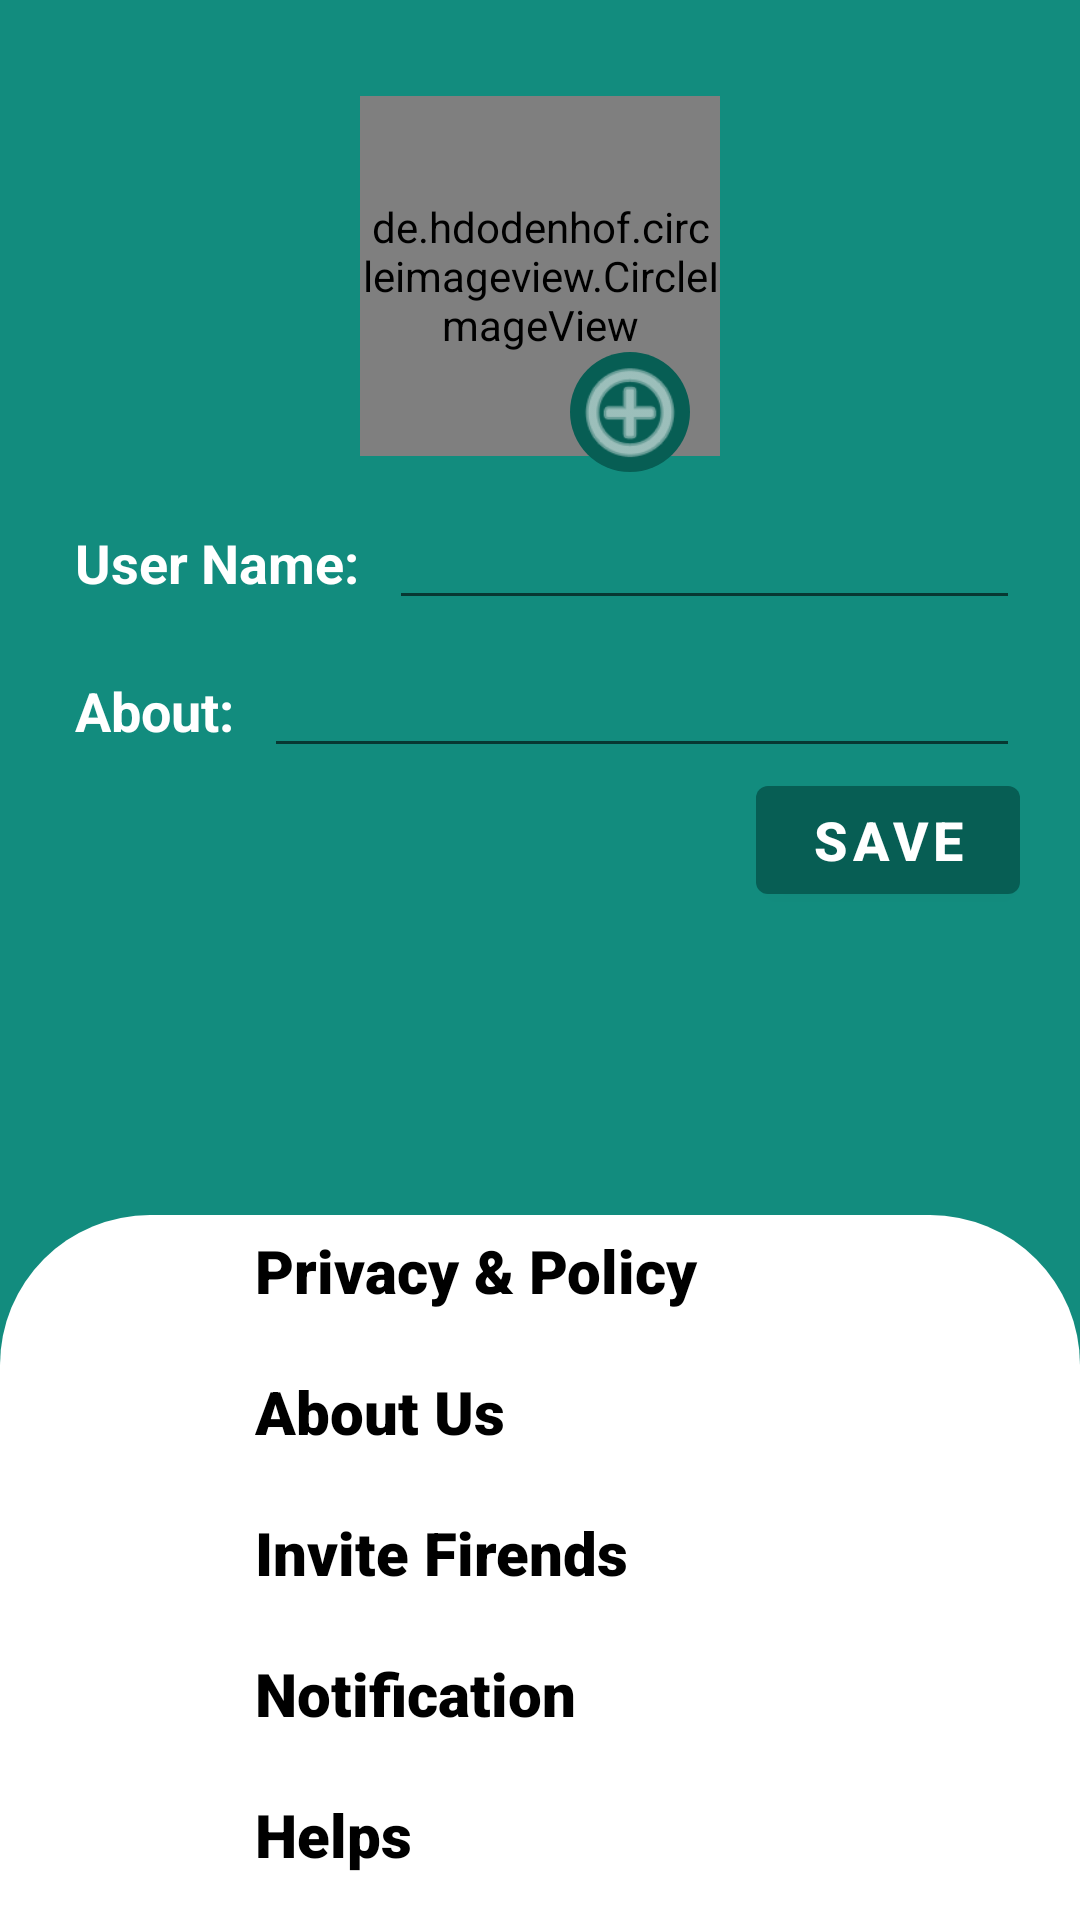

The Android layout XML behind this screen, and the referenced resources:
<!-- AndroidManifest.xml: application theme Theme.MIUMessenger -->
<!-- res/layout/activity_settings.xml -->
<?xml version="1.0" encoding="utf-8"?>
<RelativeLayout xmlns:android="http://schemas.android.com/apk/res/android"
    xmlns:app="http://schemas.android.com/apk/res-auto"
    xmlns:tools="http://schemas.android.com/tools"
    android:layout_width="match_parent"
    android:layout_height="match_parent"
    android:background="@color/green"
    tools:context=".fragments.SettingsFragment">

    <LinearLayout
        android:layout_width="match_parent"
        android:layout_height="wrap_content"
        android:layout_marginStart="20dp"
        android:layout_marginLeft="20dp"
        android:layout_marginEnd="20dp"
        android:layout_marginRight="20dp"
        android:gravity="center"
        android:orientation="vertical">

        <de.hdodenhof.circleimageview.CircleImageView
            android:id="@+id/userProfilePic"
            android:layout_width="120dp"
            android:layout_height="120dp"
            android:layout_marginTop="32dp"
            android:src="@drawable/avatar"
            app:layout_constraintEnd_toEndOf="parent"
            app:layout_constraintStart_toStartOf="parent"
            app:layout_constraintTop_toTopOf="parent" />

        <ImageView
            android:id="@+id/plusBtn"
            android:layout_width="40dp"
            android:layout_height="40dp"
            android:layout_marginStart="30dp"
            android:layout_marginLeft="30dp"
            android:layout_marginTop="-35dp"
            android:background="@drawable/circle_green"
            android:src="@android:drawable/ic_menu_add"
            app:tint="#FFFFFF" />

        <LinearLayout
            android:layout_width="match_parent"
            android:layout_height="match_parent"
            android:layout_marginTop="8dp"
            android:orientation="horizontal">

            <TextView
                android:id="@+id/textView"
                android:layout_width="wrap_content"
                android:layout_height="wrap_content"
                android:padding="5dp"
                android:text="User Name:"
                android:textAllCaps="false"
                android:textColor="#FFFFFF"
                android:textSize="18sp"
                android:textStyle="bold" />

            <EditText
                android:id="@+id/etUserName"
                android:layout_width="match_parent"
                android:layout_height="wrap_content"
                android:layout_marginStart="5dp"
                android:layout_marginLeft="5dp"
                android:ems="10"
                android:inputType="textPersonName"
                android:textColor="#FFFFFF"
                android:textColorHint="#FFFFFF"
                android:textStyle="bold" />
        </LinearLayout>

        <LinearLayout
            android:layout_width="match_parent"
            android:layout_height="match_parent"
            android:layout_marginTop="8dp"
            android:orientation="horizontal">

            <TextView
                android:id="@+id/textView2"
                android:layout_width="wrap_content"
                android:layout_height="wrap_content"
                android:padding="5dp"
                android:text="About:"
                android:textAllCaps="false"
                android:textColor="#FFFFFF"
                android:textSize="18sp"
                android:textStyle="bold" />

            <EditText
                android:id="@+id/etStatus"
                android:layout_width="match_parent"
                android:layout_height="wrap_content"
                android:layout_marginStart="5dp"
                android:layout_marginLeft="5dp"
                android:ems="10"
                android:inputType="textPersonName"
                android:textColor="#FFFFFF"
                android:textColorHint="#FFFFFF"
                android:textStyle="bold" />
        </LinearLayout>

        <Button
            android:id="@+id/saveBtn"
            android:layout_width="wrap_content"
            android:layout_height="wrap_content"
            android:layout_gravity="right"
            android:text="Save"
            android:textAllCaps="true"
            android:textColor="#FFFFFF"
            android:textSize="18sp"
            android:textStyle="bold"
            app:backgroundTint="@color/green_dark" />
    </LinearLayout>

    <LinearLayout
        android:layout_width="match_parent"
        android:layout_height="wrap_content"
        android:layout_alignParentBottom="true"
        android:layout_marginTop="10dp"
        android:background="@drawable/setting_bg"
        android:orientation="vertical">

        <TextView
            android:id="@+id/textView3"
            android:layout_width="200dp"
            android:layout_height="wrap_content"
            android:layout_gravity="center"
            android:layout_marginBottom="10dp"
            android:drawablePadding="15dp"
            android:fontFamily="sans-serif-black"
            android:padding="5dp"
            android:text="Privacy &amp; Policy"
            android:textColor="#000000"
            android:textSize="20sp"
            android:textStyle="bold" />

        <TextView
            android:id="@+id/textView4"
            android:layout_width="200dp"
            android:layout_height="wrap_content"
            android:layout_gravity="center"
            android:layout_marginBottom="10dp"
            android:drawablePadding="15dp"
            android:fontFamily="sans-serif-black"
            android:padding="5dp"
            android:text="About Us"
            android:textColor="#000000"
            android:textSize="20sp"
            android:textStyle="bold" />

        <TextView
            android:id="@+id/textView5"
            android:layout_width="200dp"
            android:layout_height="wrap_content"
            android:layout_gravity="center"
            android:layout_marginBottom="10dp"
            android:drawablePadding="15dp"
            android:fontFamily="sans-serif-black"
            android:padding="5dp"
            android:text="Invite Firends"
            android:textColor="#000000"
            android:textSize="20sp"
            android:textStyle="bold" />

        <TextView
            android:id="@+id/textView6"
            android:layout_width="200dp"
            android:layout_height="wrap_content"
            android:layout_gravity="center"
            android:layout_marginBottom="10dp"
            android:drawablePadding="15dp"
            android:fontFamily="sans-serif-black"
            android:padding="5dp"
            android:text="Notification"
            android:textColor="#000000"
            android:textSize="20sp"
            android:textStyle="bold" />

        <TextView
            android:id="@+id/textView7"
            android:layout_width="200dp"
            android:layout_height="wrap_content"
            android:layout_gravity="center"
            android:layout_marginBottom="10dp"
            android:drawablePadding="15dp"
            android:fontFamily="sans-serif-black"
            android:padding="5dp"
            android:text="Helps"
            android:textColor="#000000"
            android:textSize="20sp"
            android:textStyle="bold" />
    </LinearLayout>

</RelativeLayout>
<!-- resources referenced by this layout -->
<resources>
  <color name="green">#128C7E</color>
  <color name="green_dark">#075E54</color>
  <!-- drawable circle_green (drawable) -->
  <?xml version="1.0" encoding="utf-8"?>
  <shape android:shape="oval" xmlns:android="http://schemas.android.com/apk/res/android">
  <solid android:color="@color/green_dark"/>
  </shape>
  <!-- drawable setting_bg (drawable) -->
  <?xml version="1.0" encoding="utf-8"?>
  <shape xmlns:android="http://schemas.android.com/apk/res/android">
       <solid
           android:color="#FFFFFF"
  
       />
      <corners
          android:topLeftRadius="50dp"
          android:topRightRadius="50dp"
          />
  
  </shape>
  <style name="Theme.MIUMessenger" parent="Theme.MaterialComponents.DayNight.DarkActionBar">
          
          <item name="colorPrimary">#044941</item>
          <item name="colorPrimaryVariant">#044941</item>
          <item name="colorOnPrimary">@color/white</item>
          
          <item name="colorSecondary">@color/teal_200</item>
          <item name="colorSecondaryVariant">@color/teal_700</item>
          <item name="colorOnSecondary">@color/green</item>
          
          <item name="android:statusBarColor" tools:targetApi="l">?attr/colorPrimaryVariant</item>
          
      </style>
  <color name="white">#FFFFFFFF</color>
  <color name="teal_200">#FF03DAC5</color>
  <color name="teal_700">#FF018786</color>
</resources>
